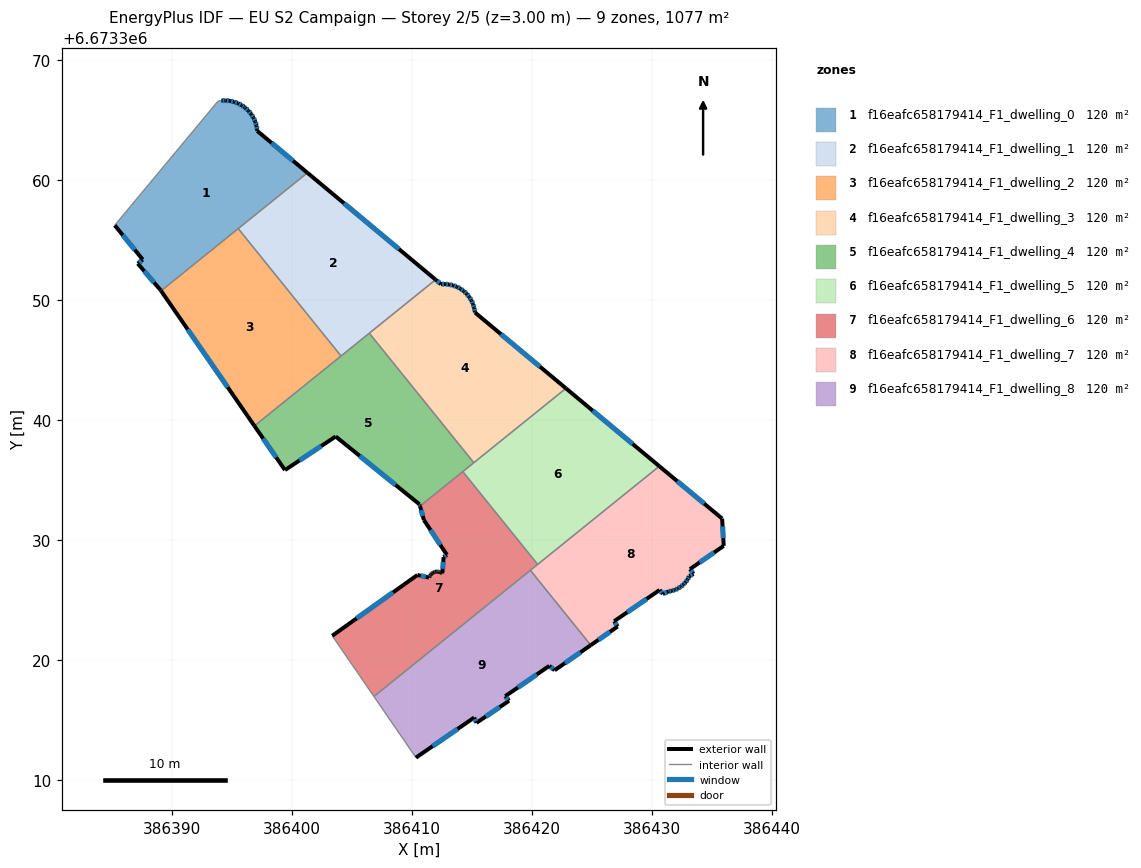
=== STOREY PLAN SPEC (per zone: floor XY polygon, exterior-wall plan segments, windows/doors) ===
zone 1: f16eafc658179414_F1_dwelling_0  (119.7 m²)
  floor: (386396.94, 6673364.90) (386397.04, 6673364.56) (386397.10, 6673364.21) (386397.11, 6673364.12) (386401.29, 6673360.63) (386389.09, 6673350.79) (386389.04, 6673350.86) (386387.15, 6673353.07) (386387.56, 6673353.40) (386385.23, 6673356.26) (386393.84, 6673366.61) (386394.11, 6673366.65) (386394.47, 6673366.66) (386394.83, 6673366.63) (386395.17, 6673366.55) (386395.51, 6673366.42) (386395.82, 6673366.25) (386396.04, 6673366.11) (386396.11, 6673366.05) (386396.38, 6673365.80) (386396.60, 6673365.53) (386396.79, 6673365.23)
  exterior wall: (386395.51, 6673366.42) – (386395.17, 6673366.55)  [0.4 m]
    window: (386395.41, 6673366.46) – (386395.27, 6673366.51)  [0.2 m²]
  exterior wall: (386395.82, 6673366.25) – (386395.51, 6673366.42)  [0.4 m]
    window: (386395.73, 6673366.30) – (386395.60, 6673366.37)  [0.2 m²]
  exterior wall: (386396.04, 6673366.11) – (386395.82, 6673366.25)  [0.3 m]
    window: (386395.98, 6673366.15) – (386395.89, 6673366.21)  [0.1 m²]
  exterior wall: (386396.11, 6673366.05) – (386396.04, 6673366.11)  [0.1 m]
    window: (386396.09, 6673366.06) – (386396.06, 6673366.09)  [0.1 m²]
  exterior wall: (386396.38, 6673365.80) – (386396.11, 6673366.05)  [0.4 m]
    window: (386396.30, 6673365.87) – (386396.19, 6673365.98)  [0.2 m²]
  exterior wall: (386396.60, 6673365.53) – (386396.38, 6673365.80)  [0.4 m]
    window: (386396.54, 6673365.61) – (386396.44, 6673365.72)  [0.2 m²]
  exterior wall: (386396.79, 6673365.23) – (386396.60, 6673365.53)  [0.4 m]
    window: (386396.74, 6673365.31) – (386396.66, 6673365.44)  [0.2 m²]
  exterior wall: (386396.94, 6673364.90) – (386396.79, 6673365.23)  [0.4 m]
    window: (386396.90, 6673364.99) – (386396.83, 6673365.13)  [0.2 m²]
  exterior wall: (386397.04, 6673364.56) – (386396.94, 6673364.90)  [0.4 m]
    window: (386397.02, 6673364.66) – (386396.97, 6673364.80)  [0.2 m²]
  exterior wall: (386397.10, 6673364.21) – (386397.04, 6673364.56)  [0.4 m]
    window: (386397.09, 6673364.31) – (386397.06, 6673364.46)  [0.2 m²]
  exterior wall: (386397.11, 6673364.12) – (386397.10, 6673364.21)  [0.1 m]
  exterior wall: (386401.29, 6673360.63) – (386397.11, 6673364.12)  [5.4 m]
    window: (386400.10, 6673361.63) – (386398.30, 6673363.12)  [3.0 m²]
  exterior wall: (386389.04, 6673350.86) – (386389.09, 6673350.79)  [0.1 m]
  exterior wall: (386387.15, 6673353.07) – (386389.04, 6673350.86)  [2.9 m]
    window: (386387.69, 6673352.44) – (386388.50, 6673351.49)  [1.6 m²]
  exterior wall: (386387.56, 6673353.40) – (386387.15, 6673353.07)  [0.5 m]
    window: (386387.45, 6673353.30) – (386387.27, 6673353.16)  [0.3 m²]
  exterior wall: (386385.23, 6673356.26) – (386387.56, 6673353.40)  [3.7 m]
    window: (386385.90, 6673355.44) – (386386.90, 6673354.22)  [2.0 m²]
  exterior wall: (386394.47, 6673366.66) – (386394.11, 6673366.65)  [0.4 m]
    window: (386394.37, 6673366.66) – (386394.22, 6673366.65)  [0.2 m²]
  exterior wall: (386394.83, 6673366.63) – (386394.47, 6673366.66)  [0.4 m]
    window: (386394.73, 6673366.64) – (386394.57, 6673366.65)  [0.2 m²]
  exterior wall: (386395.17, 6673366.55) – (386394.83, 6673366.63)  [0.4 m]
    window: (386395.08, 6673366.57) – (386394.93, 6673366.60)  [0.2 m²]
  interior walls: 4
zone 2: f16eafc658179414_F1_dwelling_1  (119.7 m²)
  floor: (386411.98, 6673351.72) (386404.09, 6673345.36) (386395.52, 6673355.98) (386401.29, 6673360.63)
  exterior wall: (386411.98, 6673351.72) – (386401.29, 6673360.63)  [13.9 m]
    window: (386408.92, 6673354.27) – (386404.34, 6673358.09)  [7.7 m²]
  interior walls: 4
zone 3: f16eafc658179414_F1_dwelling_2  (119.7 m²)
  floor: (386395.52, 6673355.98) (386404.09, 6673345.36) (386396.87, 6673339.54) (386389.09, 6673350.79)
  exterior wall: (386389.09, 6673350.79) – (386396.87, 6673339.54)  [13.7 m]
    window: (386391.31, 6673347.58) – (386394.65, 6673342.75)  [7.5 m²]
  interior walls: 3
zone 4: f16eafc658179414_F1_dwelling_3  (119.6 m²)
  floor: (386415.20, 6673349.37) (386415.25, 6673349.04) (386415.26, 6673348.99) (386422.84, 6673342.67) (386415.16, 6673336.47) (386406.45, 6673347.26) (386411.98, 6673351.72) (386412.43, 6673351.34) (386412.76, 6673351.36) (386413.10, 6673351.33) (386413.43, 6673351.25) (386413.74, 6673351.13) (386414.04, 6673350.97) (386414.32, 6673350.78) (386414.34, 6673350.76) (386414.56, 6673350.55) (386414.78, 6673350.29) (386414.96, 6673350.00) (386415.10, 6673349.69)
  exterior wall: (386413.74, 6673351.13) – (386413.43, 6673351.25)  [0.3 m]
    window: (386413.65, 6673351.16) – (386413.52, 6673351.22)  [0.2 m²]
  exterior wall: (386414.04, 6673350.97) – (386413.74, 6673351.13)  [0.3 m]
    window: (386413.96, 6673351.02) – (386413.83, 6673351.09)  [0.2 m²]
  exterior wall: (386414.32, 6673350.78) – (386414.04, 6673350.97)  [0.3 m]
    window: (386414.24, 6673350.83) – (386414.12, 6673350.92)  [0.2 m²]
  exterior wall: (386414.34, 6673350.76) – (386414.32, 6673350.78)  [0.0 m]
  exterior wall: (386414.56, 6673350.55) – (386414.34, 6673350.76)  [0.3 m]
    window: (386414.50, 6673350.61) – (386414.40, 6673350.70)  [0.2 m²]
  exterior wall: (386414.78, 6673350.29) – (386414.56, 6673350.55)  [0.3 m]
    window: (386414.72, 6673350.36) – (386414.62, 6673350.47)  [0.2 m²]
  exterior wall: (386414.96, 6673350.00) – (386414.78, 6673350.29)  [0.3 m]
    window: (386414.90, 6673350.08) – (386414.83, 6673350.21)  [0.2 m²]
  exterior wall: (386415.10, 6673349.69) – (386414.96, 6673350.00)  [0.3 m]
    window: (386415.06, 6673349.78) – (386415.00, 6673349.91)  [0.2 m²]
  exterior wall: (386415.20, 6673349.37) – (386415.10, 6673349.69)  [0.3 m]
    window: (386415.17, 6673349.46) – (386415.12, 6673349.60)  [0.2 m²]
  exterior wall: (386415.25, 6673349.04) – (386415.20, 6673349.37)  [0.3 m]
    window: (386415.23, 6673349.13) – (386415.21, 6673349.28)  [0.2 m²]
  exterior wall: (386415.26, 6673348.99) – (386415.25, 6673349.04)  [0.1 m]
  exterior wall: (386422.84, 6673342.67) – (386415.26, 6673348.99)  [9.9 m]
    window: (386420.67, 6673344.47) – (386417.42, 6673347.18)  [5.4 m²]
  exterior wall: (386412.43, 6673351.34) – (386411.98, 6673351.72)  [0.6 m]
    window: (386412.30, 6673351.45) – (386412.11, 6673351.62)  [0.3 m²]
  exterior wall: (386412.76, 6673351.36) – (386412.43, 6673351.34)  [0.3 m]
    window: (386412.67, 6673351.35) – (386412.52, 6673351.35)  [0.2 m²]
  exterior wall: (386413.10, 6673351.33) – (386412.76, 6673351.36)  [0.3 m]
    window: (386413.00, 6673351.33) – (386412.86, 6673351.35)  [0.2 m²]
  exterior wall: (386413.43, 6673351.25) – (386413.10, 6673351.33)  [0.3 m]
    window: (386413.33, 6673351.27) – (386413.19, 6673351.30)  [0.2 m²]
  interior walls: 3
zone 5: f16eafc658179414_F1_dwelling_4  (119.7 m²)
  floor: (386406.45, 6673347.26) (386415.16, 6673336.47) (386410.67, 6673332.85) (386410.63, 6673333.00) (386403.65, 6673338.66) (386399.42, 6673335.86) (386396.87, 6673339.54)
  exterior wall: (386403.65, 6673338.66) – (386410.63, 6673333.00)  [9.0 m]
    window: (386405.64, 6673337.04) – (386408.64, 6673334.61)  [5.0 m²]
  exterior wall: (386399.42, 6673335.86) – (386403.65, 6673338.66)  [5.1 m]
    window: (386400.63, 6673336.66) – (386402.44, 6673337.86)  [2.8 m²]
  exterior wall: (386396.87, 6673339.54) – (386399.42, 6673335.86)  [4.5 m]
    window: (386397.60, 6673338.49) – (386398.69, 6673336.91)  [2.5 m²]
  exterior wall: (386410.63, 6673333.00) – (386410.67, 6673332.85)  [0.2 m]
    window: (386410.64, 6673332.96) – (386410.66, 6673332.89)  [0.1 m²]
  interior walls: 5
zone 6: f16eafc658179414_F1_dwelling_5  (119.6 m²)
  floor: (386430.62, 6673336.17) (386420.48, 6673327.99) (386414.24, 6673335.73) (386422.84, 6673342.67)
  exterior wall: (386430.62, 6673336.17) – (386422.84, 6673342.67)  [10.1 m]
    window: (386428.40, 6673338.03) – (386425.06, 6673340.81)  [5.6 m²]
  interior walls: 4
zone 7: f16eafc658179414_F1_dwelling_6  (119.7 m²)
  floor: (386414.24, 6673335.73) (386420.48, 6673327.99) (386406.83, 6673316.98) (386403.36, 6673322.04) (386410.46, 6673327.11) (386411.43, 6673326.89) (386411.44, 6673326.91) (386411.47, 6673326.99) (386411.51, 6673327.07) (386411.56, 6673327.14) (386411.62, 6673327.21) (386411.69, 6673327.27) (386411.77, 6673327.32) (386411.85, 6673327.35) (386411.89, 6673327.37) (386411.94, 6673327.38) (386412.03, 6673327.39) (386412.11, 6673327.40) (386412.20, 6673327.39) (386412.29, 6673327.37) (386412.38, 6673327.34) (386412.46, 6673327.29) (386412.53, 6673327.24) (386412.64, 6673328.59) (386412.91, 6673328.79) (386411.00, 6673331.69) (386410.67, 6673332.85)
  exterior wall: (386411.44, 6673326.91) – (386411.43, 6673326.89)  [0.0 m]
  exterior wall: (386411.47, 6673326.99) – (386411.44, 6673326.91)  [0.1 m]
  exterior wall: (386411.51, 6673327.07) – (386411.47, 6673326.99)  [0.1 m]
    window: (386411.50, 6673327.05) – (386411.48, 6673327.01)  [0.1 m²]
  exterior wall: (386411.56, 6673327.14) – (386411.51, 6673327.07)  [0.1 m]
  exterior wall: (386411.62, 6673327.21) – (386411.56, 6673327.14)  [0.1 m]
  exterior wall: (386411.69, 6673327.27) – (386411.62, 6673327.21)  [0.1 m]
  exterior wall: (386411.77, 6673327.32) – (386411.69, 6673327.27)  [0.1 m]
  exterior wall: (386411.85, 6673327.35) – (386411.77, 6673327.32)  [0.1 m]
  exterior wall: (386411.89, 6673327.37) – (386411.85, 6673327.35)  [0.0 m]
  exterior wall: (386411.94, 6673327.38) – (386411.89, 6673327.37)  [0.0 m]
  exterior wall: (386412.03, 6673327.39) – (386411.94, 6673327.38)  [0.1 m]
  exterior wall: (386412.11, 6673327.40) – (386412.03, 6673327.39)  [0.1 m]
  exterior wall: (386412.20, 6673327.39) – (386412.11, 6673327.40)  [0.1 m]
  exterior wall: (386412.29, 6673327.37) – (386412.20, 6673327.39)  [0.1 m]
  exterior wall: (386412.38, 6673327.34) – (386412.29, 6673327.37)  [0.1 m]
  exterior wall: (386412.46, 6673327.29) – (386412.38, 6673327.34)  [0.1 m]
  exterior wall: (386412.53, 6673327.24) – (386412.46, 6673327.29)  [0.1 m]
  exterior wall: (386412.64, 6673328.59) – (386412.53, 6673327.24)  [1.4 m]
    window: (386412.61, 6673328.21) – (386412.57, 6673327.62)  [0.7 m²]
  exterior wall: (386412.91, 6673328.79) – (386412.64, 6673328.59)  [0.3 m]
    window: (386412.84, 6673328.73) – (386412.72, 6673328.65)  [0.2 m²]
  exterior wall: (386411.00, 6673331.69) – (386412.91, 6673328.79)  [3.5 m]
    window: (386411.55, 6673330.86) – (386412.37, 6673329.62)  [1.9 m²]
  exterior wall: (386410.67, 6673332.85) – (386411.00, 6673331.69)  [1.2 m]
    window: (386410.77, 6673332.52) – (386410.91, 6673332.02)  [0.7 m²]
  exterior wall: (386410.46, 6673327.11) – (386403.36, 6673322.04)  [8.7 m]
    window: (386408.43, 6673325.66) – (386405.39, 6673323.49)  [4.8 m²]
  exterior wall: (386411.43, 6673326.89) – (386410.46, 6673327.11)  [1.0 m]
    window: (386411.15, 6673326.95) – (386410.74, 6673327.05)  [0.5 m²]
  interior walls: 5
zone 8: f16eafc658179414_F1_dwelling_7  (119.7 m²)
  floor: (386435.85, 6673331.81) (386435.99, 6673329.54) (386433.17, 6673327.60) (386433.47, 6673327.21) (386433.12, 6673327.01) (386433.10, 6673326.98) (386432.97, 6673326.73) (386432.81, 6673326.51) (386432.62, 6673326.31) (386432.42, 6673326.14) (386432.41, 6673326.13) (386432.18, 6673325.98) (386431.92, 6673325.87) (386431.66, 6673325.79) (386431.39, 6673325.74) (386430.91, 6673325.53) (386430.65, 6673325.86) (386426.86, 6673323.26) (386427.14, 6673322.81) (386424.91, 6673321.26) (386419.87, 6673327.50) (386430.62, 6673336.17)
  exterior wall: (386435.99, 6673329.54) – (386435.85, 6673331.81)  [2.3 m]
    window: (386435.95, 6673330.19) – (386435.89, 6673331.16)  [1.3 m²]
  exterior wall: (386433.17, 6673327.60) – (386435.99, 6673329.54)  [3.4 m]
    window: (386433.98, 6673328.15) – (386435.18, 6673328.98)  [1.9 m²]
  exterior wall: (386433.47, 6673327.21) – (386433.17, 6673327.60)  [0.5 m]
    window: (386433.38, 6673327.32) – (386433.26, 6673327.49)  [0.3 m²]
  exterior wall: (386433.12, 6673327.01) – (386433.47, 6673327.21)  [0.4 m]
    window: (386433.22, 6673327.07) – (386433.37, 6673327.15)  [0.2 m²]
  exterior wall: (386433.10, 6673326.98) – (386433.12, 6673327.01)  [0.0 m]
  exterior wall: (386432.97, 6673326.73) – (386433.10, 6673326.98)  [0.3 m]
    window: (386433.01, 6673326.80) – (386433.07, 6673326.91)  [0.2 m²]
  exterior wall: (386432.81, 6673326.51) – (386432.97, 6673326.73)  [0.3 m]
    window: (386432.86, 6673326.57) – (386432.93, 6673326.67)  [0.2 m²]
  exterior wall: (386432.62, 6673326.31) – (386432.81, 6673326.51)  [0.3 m]
    window: (386432.68, 6673326.36) – (386432.76, 6673326.45)  [0.2 m²]
  exterior wall: (386432.42, 6673326.14) – (386432.62, 6673326.31)  [0.3 m]
    window: (386432.48, 6673326.19) – (386432.57, 6673326.26)  [0.1 m²]
  exterior wall: (386432.41, 6673326.13) – (386432.42, 6673326.14)  [0.0 m]
  exterior wall: (386432.18, 6673325.98) – (386432.41, 6673326.13)  [0.3 m]
    window: (386432.24, 6673326.03) – (386432.34, 6673326.09)  [0.2 m²]
  exterior wall: (386431.92, 6673325.87) – (386432.18, 6673325.98)  [0.3 m]
    window: (386432.00, 6673325.90) – (386432.10, 6673325.95)  [0.2 m²]
  exterior wall: (386431.66, 6673325.79) – (386431.92, 6673325.87)  [0.3 m]
    window: (386431.74, 6673325.81) – (386431.85, 6673325.84)  [0.2 m²]
  exterior wall: (386431.39, 6673325.74) – (386431.66, 6673325.79)  [0.3 m]
    window: (386431.47, 6673325.75) – (386431.58, 6673325.77)  [0.2 m²]
  exterior wall: (386430.91, 6673325.53) – (386431.39, 6673325.74)  [0.5 m]
    window: (386431.05, 6673325.59) – (386431.25, 6673325.68)  [0.3 m²]
  exterior wall: (386430.65, 6673325.86) – (386430.91, 6673325.53)  [0.4 m]
    window: (386430.72, 6673325.77) – (386430.84, 6673325.62)  [0.2 m²]
  exterior wall: (386426.86, 6673323.26) – (386430.65, 6673325.86)  [4.6 m]
    window: (386427.94, 6673324.00) – (386429.57, 6673325.12)  [2.5 m²]
  exterior wall: (386427.14, 6673322.81) – (386426.86, 6673323.26)  [0.5 m]
    window: (386427.06, 6673322.94) – (386426.94, 6673323.13)  [0.3 m²]
  exterior wall: (386424.91, 6673321.26) – (386427.14, 6673322.81)  [2.7 m]
    window: (386425.55, 6673321.70) – (386426.50, 6673322.37)  [1.5 m²]
  exterior wall: (386435.85, 6673331.81) – (386430.62, 6673336.17)  [6.8 m]
    window: (386434.36, 6673333.06) – (386432.12, 6673334.93)  [3.8 m²]
  interior walls: 3
zone 9: f16eafc658179414_F1_dwelling_8  (119.7 m²)
  floor: (386419.87, 6673327.50) (386424.91, 6673321.26) (386421.90, 6673319.17) (386421.45, 6673319.54) (386417.78, 6673317.01) (386418.09, 6673316.62) (386415.38, 6673314.79) (386415.19, 6673315.23) (386410.34, 6673311.89) (386406.83, 6673316.98)
  exterior wall: (386421.90, 6673319.17) – (386424.91, 6673321.26)  [3.7 m]
    window: (386422.76, 6673319.77) – (386424.05, 6673320.66)  [2.0 m²]
  exterior wall: (386421.45, 6673319.54) – (386421.90, 6673319.17)  [0.6 m]
    window: (386421.58, 6673319.43) – (386421.77, 6673319.27)  [0.3 m²]
  exterior wall: (386417.78, 6673317.01) – (386421.45, 6673319.54)  [4.5 m]
    window: (386418.83, 6673317.73) – (386420.40, 6673318.81)  [2.5 m²]
  exterior wall: (386418.09, 6673316.62) – (386417.78, 6673317.01)  [0.5 m]
    window: (386418.00, 6673316.73) – (386417.87, 6673316.90)  [0.3 m²]
  exterior wall: (386415.38, 6673314.79) – (386418.09, 6673316.62)  [3.3 m]
    window: (386416.16, 6673315.31) – (386417.32, 6673316.10)  [1.8 m²]
  exterior wall: (386415.19, 6673315.23) – (386415.38, 6673314.79)  [0.5 m]
    window: (386415.24, 6673315.10) – (386415.33, 6673314.92)  [0.3 m²]
  exterior wall: (386410.34, 6673311.89) – (386415.19, 6673315.23)  [5.9 m]
    window: (386411.72, 6673312.84) – (386413.80, 6673314.27)  [3.2 m²]
  interior walls: 3

=== DERIVED (storey summary) ===
Building: EU S2 Campaign
Storey: 2 of 5  (floor level z = 3.00 m)
Storey gross floor area: 1076.9 m²
Zones on this storey: 9
  - f16eafc658179414_F1_dwelling_0: floor 119.7 m²; exterior wall 17.0 m (51.1 m²); 17 window(s) 9.3 m²; WWR 18.2%
  - f16eafc658179414_F1_dwelling_1: floor 119.7 m²; exterior wall 13.9 m (41.7 m²); 1 window(s) 7.7 m²; WWR 18.4%
  - f16eafc658179414_F1_dwelling_2: floor 119.7 m²; exterior wall 13.7 m (41.0 m²); 1 window(s) 7.5 m²; WWR 18.4%
  - f16eafc658179414_F1_dwelling_3: floor 119.6 m²; exterior wall 14.6 m (43.7 m²); 14 window(s) 8.0 m²; WWR 18.3%
  - f16eafc658179414_F1_dwelling_4: floor 119.7 m²; exterior wall 18.7 m (56.1 m²); 4 window(s) 10.3 m²; WWR 18.4%
  - f16eafc658179414_F1_dwelling_5: floor 119.6 m²; exterior wall 10.1 m (30.4 m²); 1 window(s) 5.6 m²; WWR 18.4%
  - f16eafc658179414_F1_dwelling_6: floor 119.7 m²; exterior wall 17.5 m (52.4 m²); 7 window(s) 8.9 m²; WWR 17.0%
  - f16eafc658179414_F1_dwelling_7: floor 119.7 m²; exterior wall 24.4 m (73.3 m²); 18 window(s) 13.4 m²; WWR 18.3%
  - f16eafc658179414_F1_dwelling_8: floor 119.7 m²; exterior wall 18.8 m (56.5 m²); 7 window(s) 10.4 m²; WWR 18.4%
Zone adjacency (shared interzone walls):
  - f16eafc658179414_F1_dwelling_0 ↔ f16eafc658179414_F1_dwelling_1
  - f16eafc658179414_F1_dwelling_0 ↔ f16eafc658179414_F1_dwelling_2
  - f16eafc658179414_F1_dwelling_1 ↔ f16eafc658179414_F1_dwelling_2
  - f16eafc658179414_F1_dwelling_1 ↔ f16eafc658179414_F1_dwelling_3
  - f16eafc658179414_F1_dwelling_1 ↔ f16eafc658179414_F1_dwelling_4
  - f16eafc658179414_F1_dwelling_2 ↔ f16eafc658179414_F1_dwelling_4
  - f16eafc658179414_F1_dwelling_3 ↔ f16eafc658179414_F1_dwelling_4
  - f16eafc658179414_F1_dwelling_3 ↔ f16eafc658179414_F1_dwelling_5
  - f16eafc658179414_F1_dwelling_4 ↔ f16eafc658179414_F1_dwelling_5
  - f16eafc658179414_F1_dwelling_4 ↔ f16eafc658179414_F1_dwelling_6
  - f16eafc658179414_F1_dwelling_5 ↔ f16eafc658179414_F1_dwelling_6
  - f16eafc658179414_F1_dwelling_5 ↔ f16eafc658179414_F1_dwelling_7
  - f16eafc658179414_F1_dwelling_6 ↔ f16eafc658179414_F1_dwelling_7
  - f16eafc658179414_F1_dwelling_6 ↔ f16eafc658179414_F1_dwelling_8
  - f16eafc658179414_F1_dwelling_7 ↔ f16eafc658179414_F1_dwelling_8